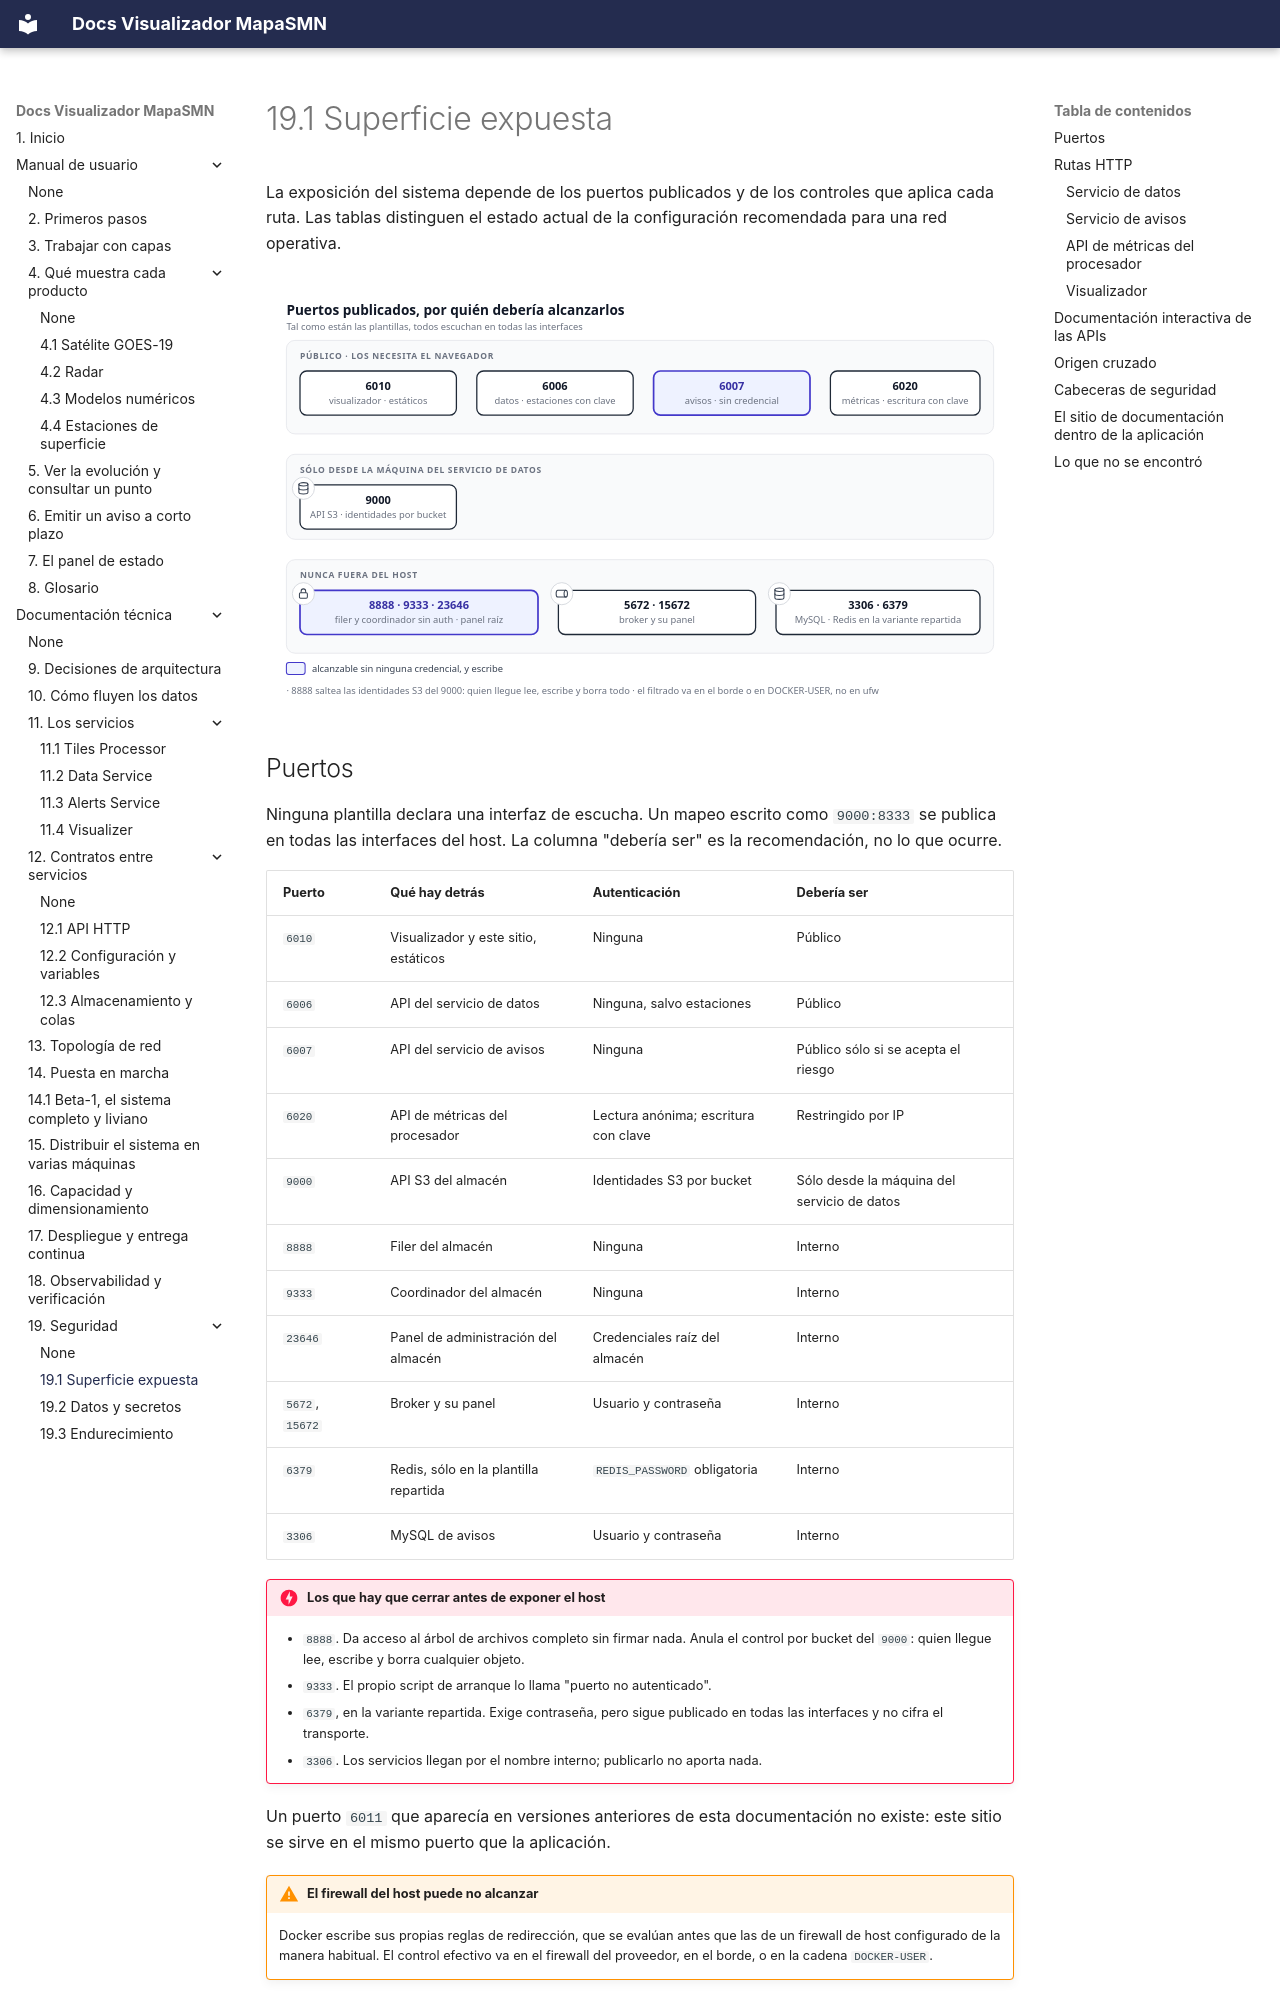

repository: fiuba-tp-g153-smn/visualizer · page: tecnica/seguridad/superficie/index.html · generator: mkdocs

---
title: 19.1 Superficie expuesta
---

# 19.1 Superficie expuesta

La exposición del sistema depende de los puertos publicados y de los controles que aplica cada ruta.
Las tablas distinguen el estado actual de la configuración recomendada para una red operativa.

![Puertos publicados, por quién debería alcanzarlos](../../imgs/diagrams/superficie-puertos.svg){ .diagram loading=lazy }

## Puertos

Ninguna plantilla declara una interfaz de escucha. Un mapeo escrito como `9000:8333` se publica
en todas las interfaces del host. La columna "debería ser" es la recomendación, no lo que ocurre.

| Puerto | Qué hay detrás | Autenticación | Debería ser |
|---|---|---|---|
| `6010` | Visualizador y este sitio, estáticos | Ninguna | Público |
| `6006` | API del servicio de datos | Ninguna, salvo estaciones | Público |
| `6007` | API del servicio de avisos | Ninguna | Público sólo si se acepta el riesgo |
| `6020` | API de métricas del procesador | Lectura anónima; escritura con clave | Restringido por IP |
| `9000` | API S3 del almacén | Identidades S3 por bucket | Sólo desde la máquina del servicio de datos |
| `8888` | Filer del almacén | Ninguna | Interno |
| `9333` | Coordinador del almacén | Ninguna | Interno |
| `23646` | Panel de administración del almacén | Credenciales raíz del almacén | Interno |
| `5672`, `15672` | Broker y su panel | Usuario y contraseña | Interno |
| `6379` | Redis, sólo en la plantilla repartida | `REDIS_PASSWORD` obligatoria | Interno |
| `3306` | MySQL de avisos | Usuario y contraseña | Interno |

!!! danger "Los que hay que cerrar antes de exponer el host"
    - `8888`. Da acceso al árbol de archivos completo sin firmar nada. Anula el control por
      bucket del `9000`: quien llegue lee, escribe y borra cualquier objeto.
    - `9333`. El propio script de arranque lo llama "puerto no autenticado".
    - `6379`, en la variante repartida. Exige contraseña, pero sigue publicado en todas las
      interfaces y no cifra el transporte.
    - `3306`. Los servicios llegan por el nombre interno; publicarlo no aporta nada.

Un puerto `6011` que aparecía en versiones anteriores de esta documentación no existe: este sitio
se sirve en el mismo puerto que la aplicación.

!!! warning "El firewall del host puede no alcanzar"
    Docker escribe sus propias reglas de redirección, que se evalúan antes que las de un firewall
    de host configurado de la manera habitual. El control efectivo va en el firewall del
    proveedor, en el borde, o en la cadena `DOCKER-USER`.

## Rutas HTTP
